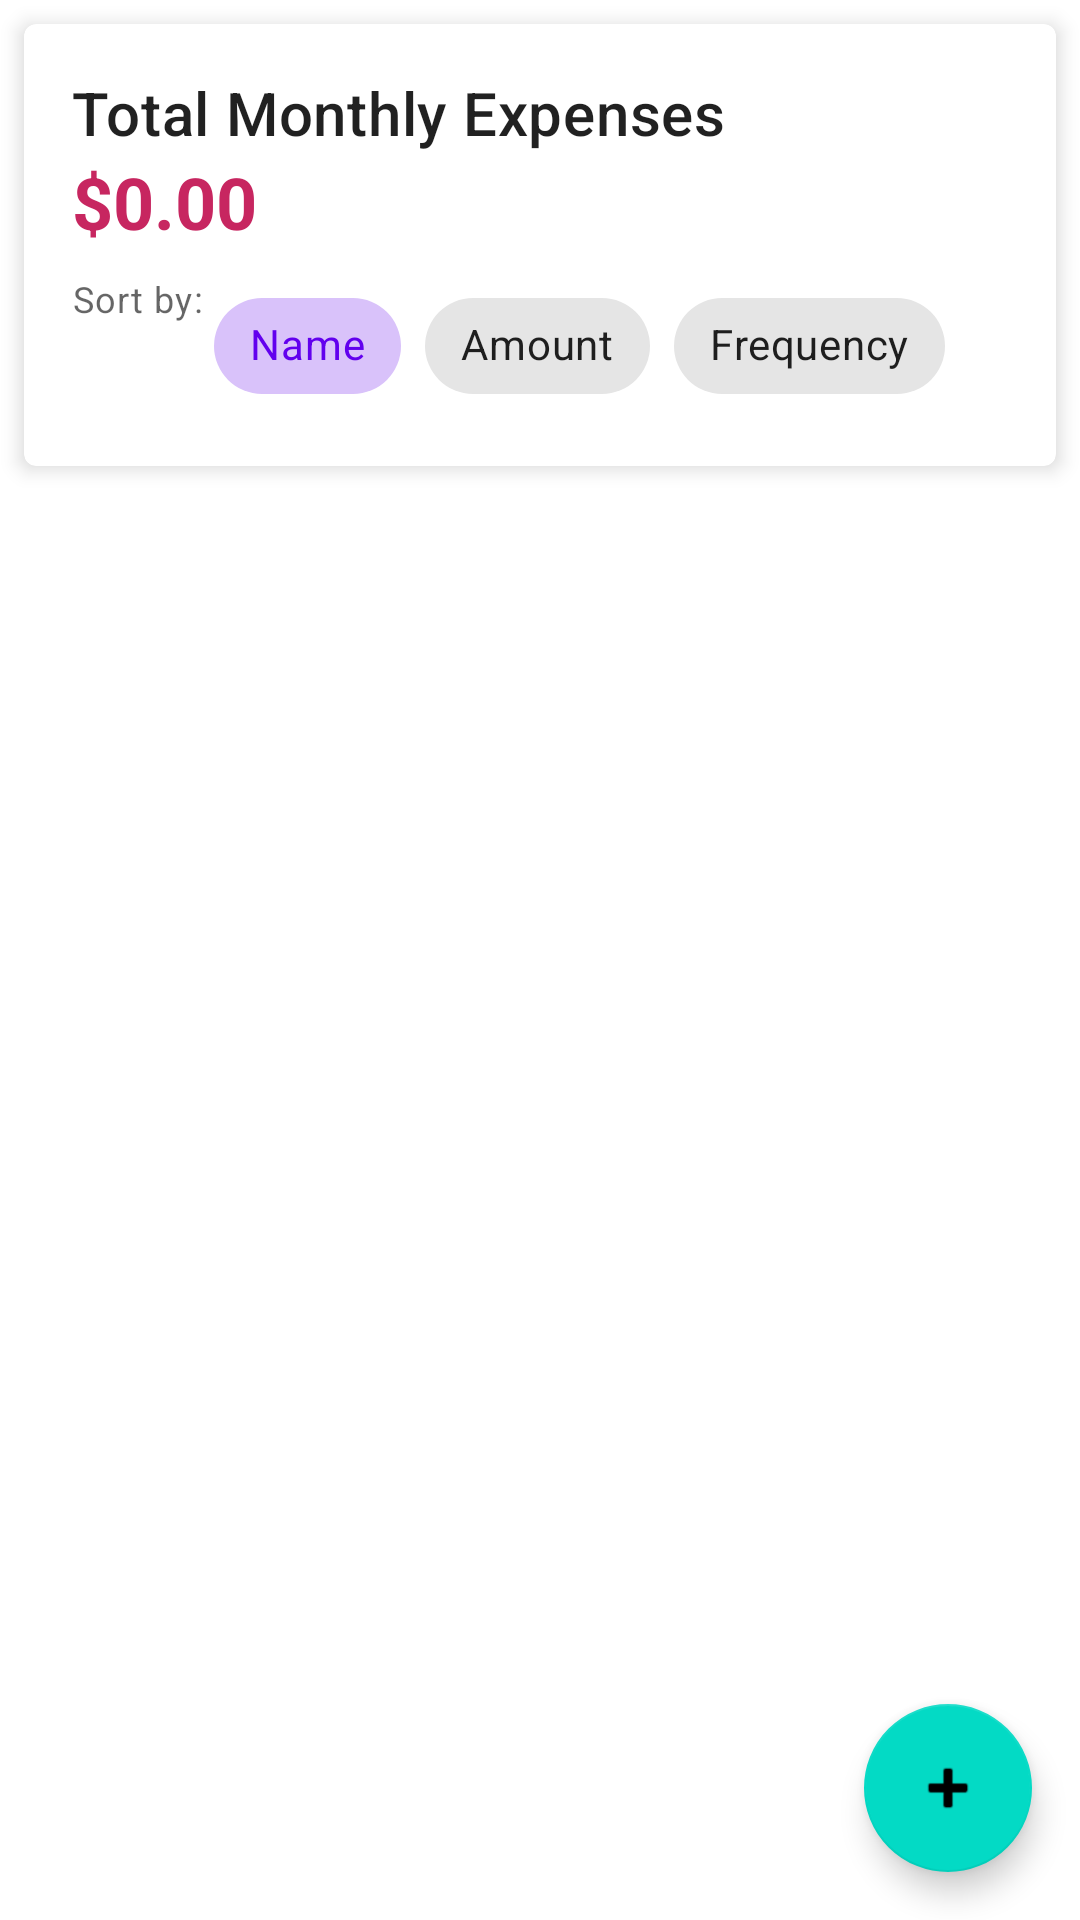

This screen was rendered from an Android layout file. Write that file and the resources it references.
<!-- AndroidManifest.xml: application theme Theme.MyApplication -->
<!-- res/layout/fragment_expenses.xml -->
<?xml version="1.0" encoding="utf-8"?>
<androidx.coordinatorlayout.widget.CoordinatorLayout
    xmlns:android="http://schemas.android.com/apk/res/android"
    xmlns:app="http://schemas.android.com/apk/res-auto"
    xmlns:tools="http://schemas.android.com/tools"
    android:layout_width="match_parent"
    android:layout_height="match_parent"
    tools:context=".ui.expenses.ExpensesFragment">

    <androidx.constraintlayout.widget.ConstraintLayout
        android:layout_width="match_parent"
        android:layout_height="match_parent">

        
        <com.google.android.material.card.MaterialCardView
            android:id="@+id/expense_header_card"
            android:layout_width="match_parent"
            android:layout_height="wrap_content"
            android:layout_marginStart="8dp"
            android:layout_marginTop="8dp"
            android:layout_marginEnd="8dp"
            app:cardElevation="4dp"
            app:layout_constraintEnd_toEndOf="parent"
            app:layout_constraintStart_toStartOf="parent"
            app:layout_constraintTop_toTopOf="parent">

            <LinearLayout
                android:layout_width="match_parent"
                android:layout_height="wrap_content"
                android:orientation="vertical"
                android:padding="16dp">

                <TextView
                    android:layout_width="match_parent"
                    android:layout_height="wrap_content"
                    android:text="Total Monthly Expenses"
                    android:textAppearance="?attr/textAppearanceHeadline6" />

                <TextView
                    android:id="@+id/total_monthly_expenses"
                    android:layout_width="match_parent"
                    android:layout_height="wrap_content"
                    android:text="$0.00"
                    android:textAppearance="?attr/textAppearanceHeadline5"
                    android:textColor="@color/soft_expense_amount"
                    android:textStyle="bold" />

                <LinearLayout
                    android:layout_width="match_parent"
                    android:layout_height="wrap_content"
                    android:layout_marginTop="8dp"
                    android:orientation="horizontal">

                    <TextView
                        android:layout_width="wrap_content"
                        android:layout_height="wrap_content"
                        android:text="Sort by: "
                        android:textAppearance="?attr/textAppearanceCaption" />

                    <com.google.android.material.chip.ChipGroup
                        android:id="@+id/sort_chip_group"
                        android:layout_width="match_parent"
                        android:layout_height="wrap_content"
                        app:singleSelection="true">

                        <com.google.android.material.chip.Chip
                            android:id="@+id/chip_sort_name"
                            style="@style/Widget.MaterialComponents.Chip.Choice"
                            android:layout_width="wrap_content"
                            android:layout_height="wrap_content"
                            android:checked="true"
                            android:text="Name" />

                        <com.google.android.material.chip.Chip
                            android:id="@+id/chip_sort_amount"
                            style="@style/Widget.MaterialComponents.Chip.Choice"
                            android:layout_width="wrap_content"
                            android:layout_height="wrap_content"
                            android:text="Amount" />

                        <com.google.android.material.chip.Chip
                            android:id="@+id/chip_sort_frequency"
                            style="@style/Widget.MaterialComponents.Chip.Choice"
                            android:layout_width="wrap_content"
                            android:layout_height="wrap_content"
                            android:text="Frequency" />
                    </com.google.android.material.chip.ChipGroup>
                </LinearLayout>
            </LinearLayout>
        </com.google.android.material.card.MaterialCardView>

        
        <androidx.recyclerview.widget.RecyclerView
            android:id="@+id/expenses_recycler_view"
            android:layout_width="match_parent"
            android:layout_height="0dp"
            android:layout_marginTop="8dp"
            app:layout_constraintBottom_toBottomOf="parent"
            app:layout_constraintEnd_toEndOf="parent"
            app:layout_constraintStart_toStartOf="parent"
            app:layout_constraintTop_toBottomOf="@+id/expense_header_card"
            tools:listitem="@layout/item_expense" />

        
        <TextView
            android:id="@+id/empty_view"
            android:layout_width="wrap_content"
            android:layout_height="wrap_content"
            android:text="No expenses added yet"
            android:textAppearance="?attr/textAppearanceSubtitle1"
            android:visibility="gone"
            app:layout_constraintBottom_toBottomOf="parent"
            app:layout_constraintEnd_toEndOf="parent"
            app:layout_constraintStart_toStartOf="parent"
            app:layout_constraintTop_toTopOf="parent" />
    </androidx.constraintlayout.widget.ConstraintLayout>

    
    <com.google.android.material.floatingactionbutton.FloatingActionButton
        android:id="@+id/add_expense_fab"
        android:layout_width="wrap_content"
        android:layout_height="wrap_content"
        android:layout_gravity="bottom|end"
        android:layout_margin="16dp"
        android:contentDescription="Add new expense"
        app:srcCompat="@android:drawable/ic_input_add" />
</androidx.coordinatorlayout.widget.CoordinatorLayout>
<!-- res/layout/item_expense.xml (included above) -->
<?xml version="1.0" encoding="utf-8"?>
<com.google.android.material.card.MaterialCardView
    xmlns:android="http://schemas.android.com/apk/res/android"
    xmlns:app="http://schemas.android.com/apk/res-auto"
    xmlns:tools="http://schemas.android.com/tools"
    android:layout_width="match_parent"
    android:layout_height="wrap_content"
    android:layout_marginStart="8dp"
    android:layout_marginEnd="8dp"
    android:layout_marginTop="4dp"
    android:layout_marginBottom="4dp"
    android:clickable="true"
    android:focusable="true"
    app:cardElevation="2dp"
    app:cardCornerRadius="8dp">

    <androidx.constraintlayout.widget.ConstraintLayout
        android:layout_width="match_parent"
        android:layout_height="wrap_content"
        android:padding="16dp">

        <TextView
            android:id="@+id/expense_name"
            android:layout_width="0dp"
            android:layout_height="wrap_content"
            android:layout_marginEnd="8dp"
            android:ellipsize="end"
            android:maxLines="1"
            android:textAppearance="?attr/textAppearanceHeadline6"
            app:layout_constraintStart_toStartOf="parent"
            app:layout_constraintTop_toTopOf="parent"
            app:layout_constraintEnd_toStartOf="@+id/expense_amount"
            tools:text="Rent" />

        <TextView
            android:id="@+id/expense_amount"
            android:layout_width="wrap_content"
            android:layout_height="wrap_content"
            android:textAppearance="?attr/textAppearanceHeadline6"
            android:textColor="@color/soft_expense_amount"
            android:textStyle="bold"
            app:layout_constraintEnd_toEndOf="parent"
            app:layout_constraintTop_toTopOf="parent"
            tools:text="$1,500.00" />

        <TextView
            android:id="@+id/expense_next_date"
            android:layout_width="wrap_content"
            android:layout_height="wrap_content"
            android:layout_marginTop="2dp"
            android:textAppearance="?attr/textAppearanceCaption"
            android:textStyle="italic"
            app:layout_constraintEnd_toEndOf="parent"
            app:layout_constraintTop_toBottomOf="@id/expense_amount"
            tools:text="Next: 05/30/2023" />

        <TextView
            android:id="@+id/expense_frequency"
            android:layout_width="wrap_content"
            android:layout_height="wrap_content"
            android:layout_marginTop="4dp"
            android:textAppearance="?attr/textAppearanceBody2"
            android:textColor="?android:attr/textColorSecondary"
            app:layout_constraintStart_toStartOf="parent"
            app:layout_constraintTop_toBottomOf="@+id/expense_name"
            tools:text="Monthly" />

        <TextView
            android:id="@+id/expense_description"
            android:layout_width="0dp"
            android:layout_height="wrap_content"
            android:layout_marginTop="8dp"
            android:ellipsize="end"
            android:maxLines="2"
            android:textAppearance="?attr/textAppearanceBody2"
            app:layout_constraintEnd_toEndOf="parent"
            app:layout_constraintStart_toStartOf="parent"
            app:layout_constraintTop_toBottomOf="@+id/expense_frequency"
            tools:text="My monthly apartment rent payment"
            android:visibility="gone" />

        <com.google.android.material.button.MaterialButton
            android:id="@+id/edit_button"
            style="@style/Widget.MaterialComponents.Button.TextButton"
            android:layout_width="48dp"
            android:layout_height="48dp"
            android:layout_marginTop="8dp"
            android:textColor="@color/soft_edit_button"
            app:icon="@android:drawable/ic_menu_edit"
            app:iconTint="@color/soft_edit_button"
            app:layout_constraintEnd_toStartOf="@+id/delete_button"
            app:layout_constraintTop_toBottomOf="@+id/expense_description" />

        <com.google.android.material.button.MaterialButton
            android:id="@+id/delete_button"
            style="@style/Widget.MaterialComponents.Button.TextButton"
            android:layout_width="48dp"
            android:layout_height="48dp"
            android:layout_marginTop="8dp"
            android:textColor="@color/soft_delete_button"
            app:icon="@android:drawable/ic_menu_delete"
            app:iconTint="@color/soft_delete_button"
            app:layout_constraintEnd_toEndOf="parent"
            app:layout_constraintTop_toBottomOf="@+id/expense_description" />

    </androidx.constraintlayout.widget.ConstraintLayout>
</com.google.android.material.card.MaterialCardView>
<!-- resources referenced by this layout -->
<resources>
  <color name="soft_delete_button">#a37448</color>
  <color name="soft_edit_button">#81b3d4</color>
  <color name="soft_expense_amount">#c72660</color>
  <style name="Theme.MyApplication" parent="Theme.MaterialComponents.DayNight.NoActionBar">
          
          <item name="colorPrimary">@color/purple_500</item>
          <item name="colorPrimaryVariant">@color/purple_700</item>
          <item name="colorOnPrimary">@color/white</item>
          
          <item name="colorSecondary">@color/teal_200</item>
          <item name="colorSecondaryVariant">@color/teal_700</item>
          <item name="colorOnSecondary">@color/black</item>
          
          <item name="android:statusBarColor">@android:color/transparent</item>
          <item name="android:windowLightStatusBar">true</item>
          
          <item name="android:windowTranslucentStatus">false</item>
          <item name="android:windowTranslucentNavigation">false</item>
          <item name="android:fitsSystemWindows">false</item>
          
      </style>
  <color name="purple_500">#FF6200EE</color>
  <color name="purple_700">#FF3700B3</color>
  <color name="white">#FFFFFFFF</color>
  <color name="teal_200">#FF03DAC5</color>
  <color name="teal_700">#FF018786</color>
  <color name="black">#FF000000</color>
</resources>
